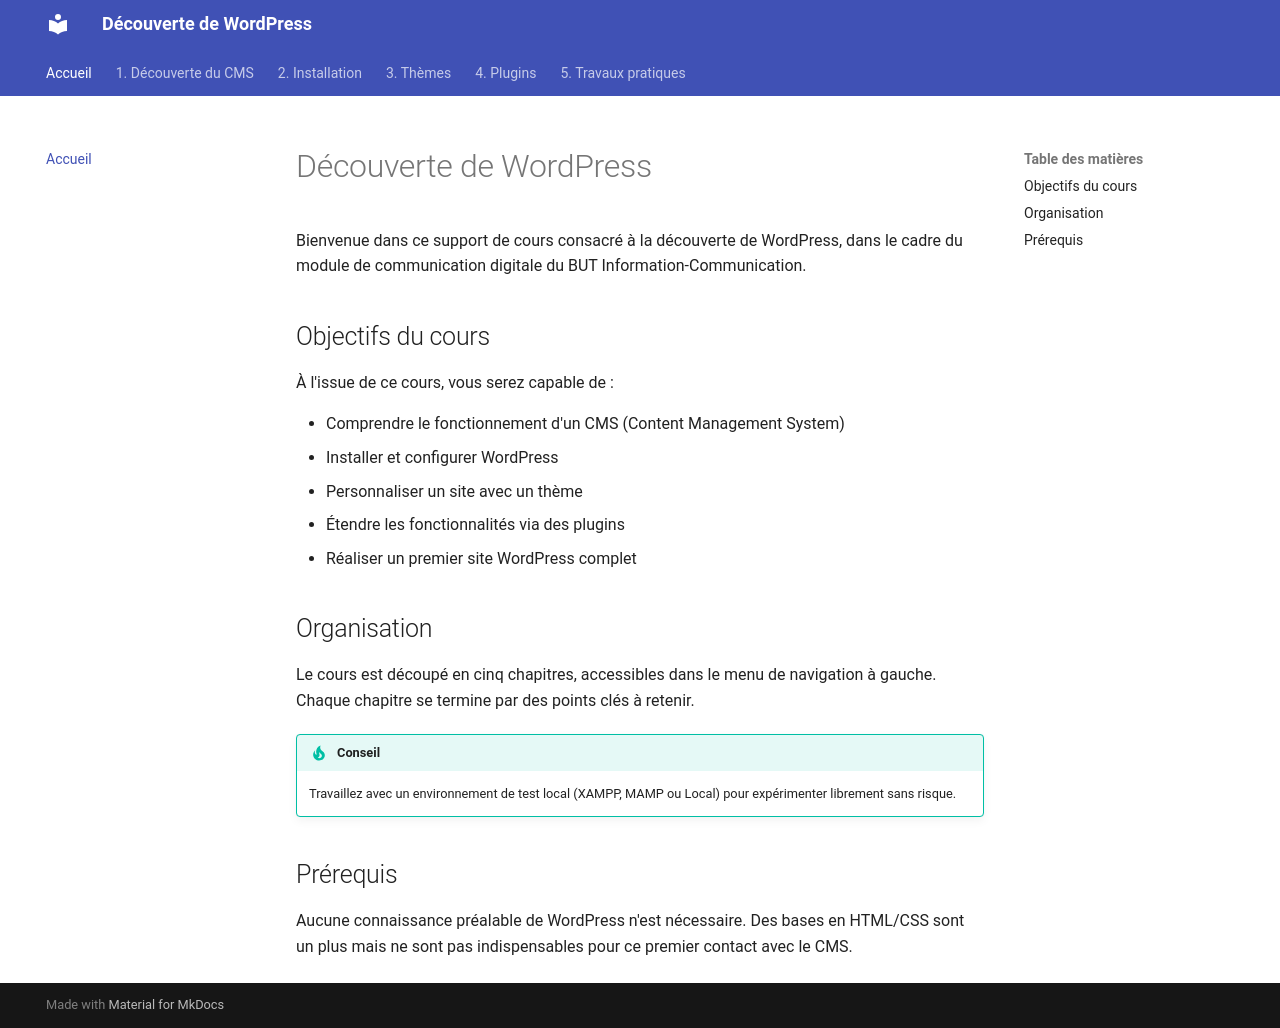

repository: davidtrannoy-umlp/s1 · page: index.html · generator: mkdocs

# Découverte de WordPress

Bienvenue dans ce support de cours consacré à la découverte de WordPress, dans le cadre du module de communication digitale du BUT Information-Communication.

## Objectifs du cours

À l'issue de ce cours, vous serez capable de :

- Comprendre le fonctionnement d'un CMS (Content Management System)
- Installer et configurer WordPress
- Personnaliser un site avec un thème
- Étendre les fonctionnalités via des plugins
- Réaliser un premier site WordPress complet

## Organisation

Le cours est découpé en cinq chapitres, accessibles dans le menu de navigation à gauche. Chaque chapitre se termine par des points clés à retenir.

!!! tip "Conseil"
    Travaillez avec un environnement de test local (XAMPP, MAMP ou Local) pour expérimenter librement sans risque.

## Prérequis

Aucune connaissance préalable de WordPress n'est nécessaire. Des bases en HTML/CSS sont un plus mais ne sont pas indispensables pour ce premier contact avec le CMS.
